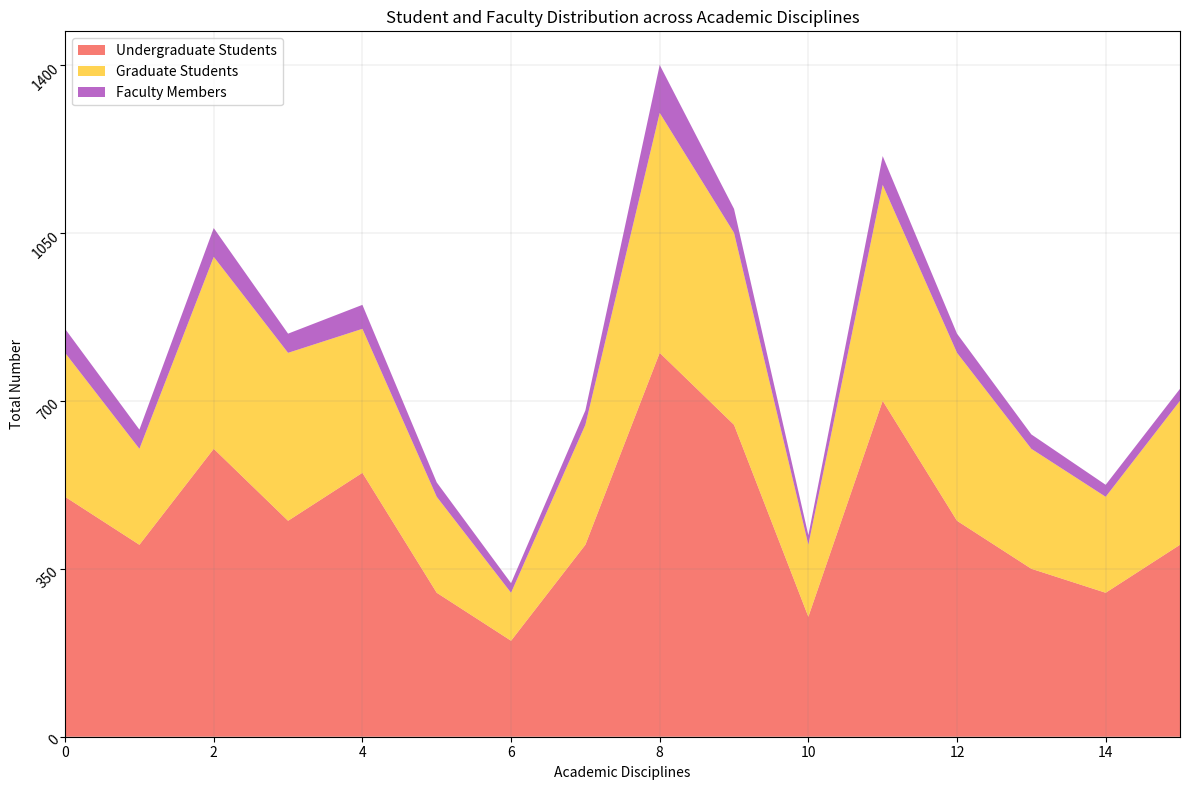

Source code (Python): (Note: this script raises an exception after producing the figure.)

import pandas as pd
import numpy as np
import matplotlib.pyplot as plt

# Define data dictionary
data = {
    'Category': ['Language Arts', 'Mathematics', 'Natural Sciences', 'Social Sciences', 'Business', 'Fine Arts', 'Law', 'Medicine', 'Education', 'Engineering', 'History', 'Computer Science', 'Psychology', 'Communications', 'Philosophy', 'Nursing'],
    'Undergraduate Students': [500, 400, 600, 450, 550, 300, 200, 400, 800, 650, 250, 700, 450, 350, 300, 400],
    'Graduate Students': [300, 200, 400, 350, 300, 200, 100, 250, 500, 400, 150, 450, 350, 250, 200, 300],
    'Faculty Members': [50, 40, 60, 40, 50, 30, 20, 30, 100, 50, 20, 60, 40, 30, 25, 25]
}

# Convert first column to string type
df = pd.DataFrame(data)
df.iloc[:, 0] = df.iloc[:, 0].astype(str)

# Calculate max total value and ceil it to the nearest multiple of 100
max_total_value = df.iloc[:, 1:].sum(axis=1).max()
max_total_value = np.ceil(max_total_value / 100) * 100

# Set figure size
fig, ax = plt.subplots(figsize=(12, 8))

# Set colors and transparency
colors = ['#F44336', '#FFC107', '#9C27B0']
alpha = 0.7

# Plot the data with the type of area chart
ax.stackplot(df.index, df.iloc[:, 1], df.iloc[:, 2], df.iloc[:, 3], colors=colors, alpha=alpha)

# Set x and y axis ticks and ticklabels
ax.set_xlim(0, len(df.index) - 1)
ax.set_yticks(np.linspace(0, max_total_value, np.random.choice([3, 5, 7, 9, 11]), dtype=np.int32))
ax.set_yticklabels([str(i) for i in ax.get_yticks()], rotation=45, ha='right', rotation_mode='anchor')

# Set x and y axis labels
ax.set_xlabel('Academic Disciplines')
ax.set_ylabel('Total Number')

# Set background grid lines
ax.grid(color='grey', linestyle='-', linewidth=0.25, alpha=0.5)

# Set legend
ax.legend(['Undergraduate Students', 'Graduate Students', 'Faculty Members'], loc='upper left')

# Set title, resize image and save
ax.set_title('Student and Faculty Distribution across Academic Disciplines')
fig.tight_layout()
fig.savefig('output/final/area_chart/png/20231228-145339_15.png', bbox_inches='tight')

# Clear current image state
plt.clf()
